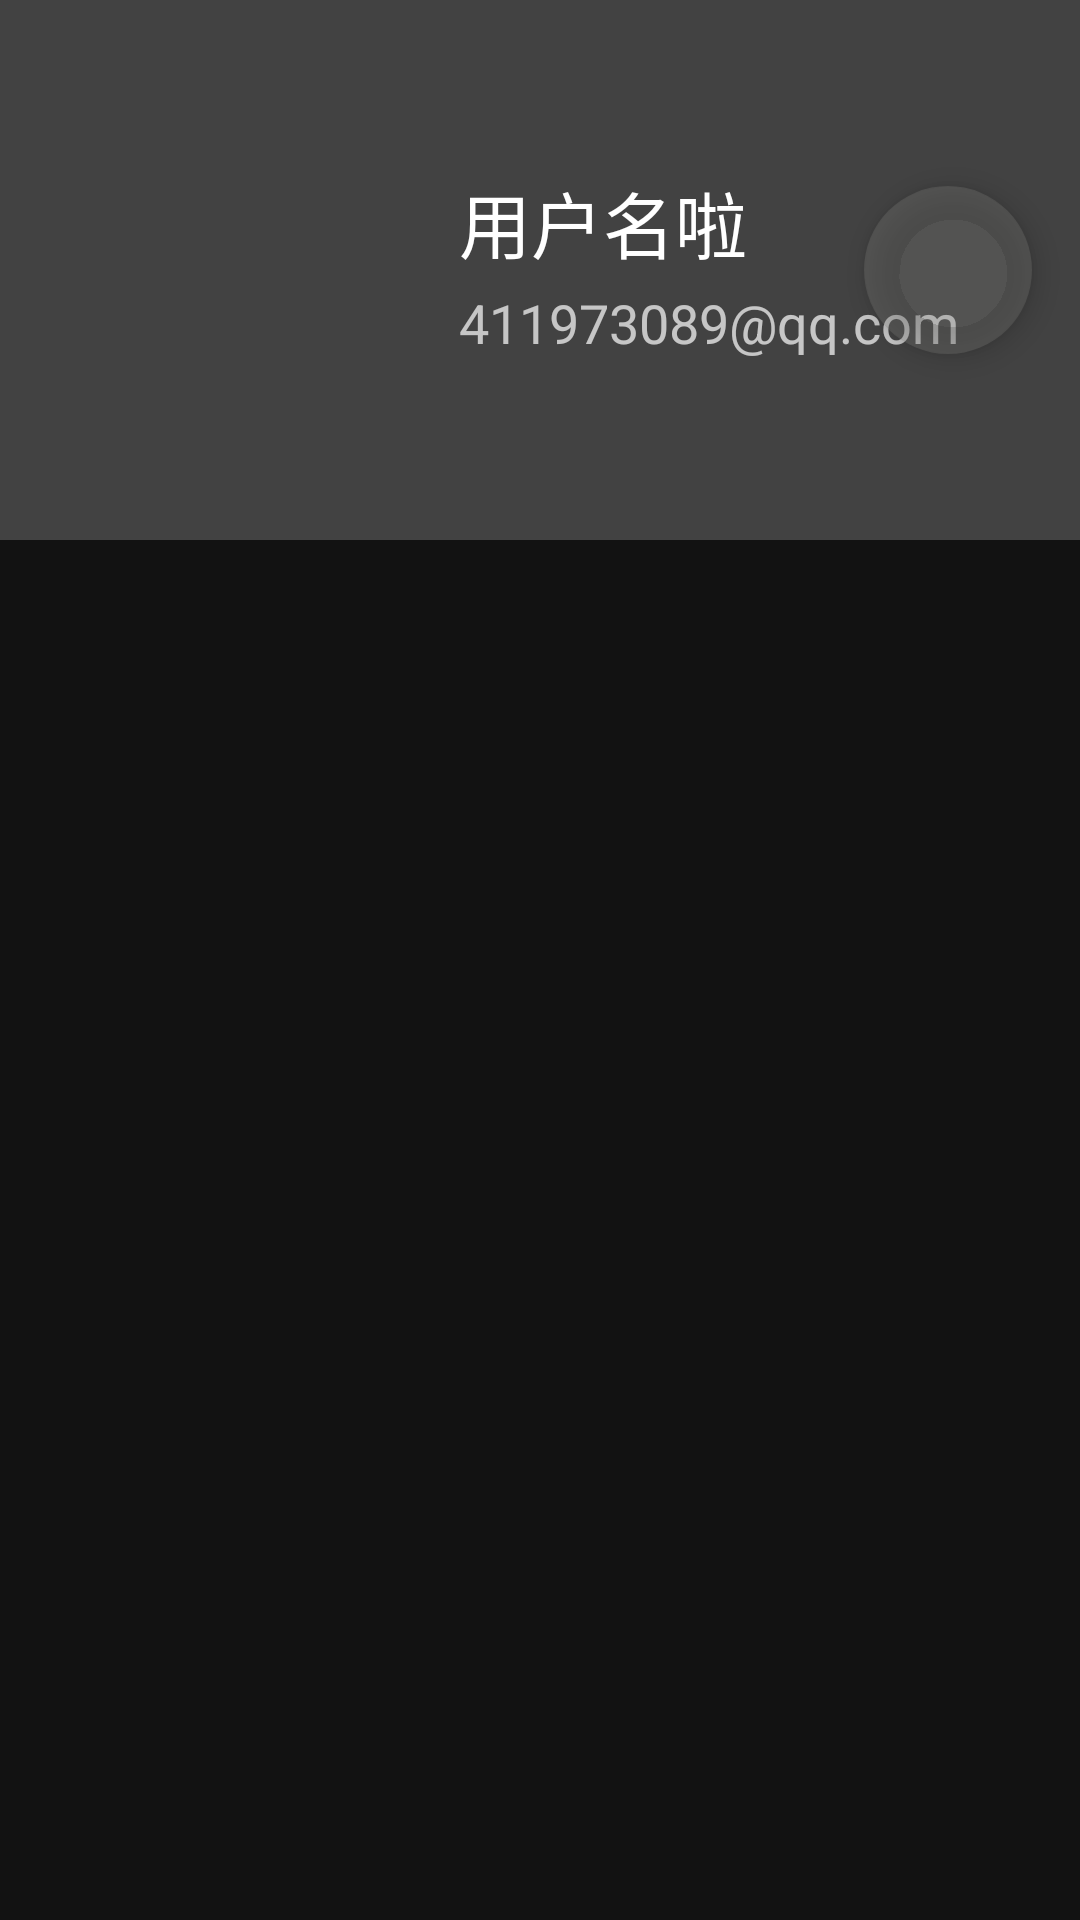

Reconstruct the res/layout file that produces this screen, plus the resources it refers to.
<!-- AndroidManifest.xml: application theme Theme.MaterialComponents.NoActionBar -->
<!-- res/layout/fragment_main_me.xml -->
<?xml version="1.0" encoding="utf-8"?>
<ScrollView xmlns:android="http://schemas.android.com/apk/res/android"
    xmlns:app="http://schemas.android.com/apk/res-auto"
    xmlns:tools="http://schemas.android.com/tools"
    android:layout_width="match_parent"
    android:layout_height="match_parent"
    tools:context=".fragments.MainMeFragment">

    <android.support.constraint.ConstraintLayout
        android:layout_width="match_parent"
        android:layout_height="wrap_content">


        <android.support.design.widget.CoordinatorLayout

            android:layout_width="match_parent"
            android:layout_height="match_parent"
            tools:context=".activities.MovieInfoActivity">

            <android.support.design.widget.AppBarLayout
                android:id="@+id/app_bar"
                android:layout_width="match_parent"
                android:layout_height="@dimen/app_user_bar_height"
                android:fitsSystemWindows="true"
                android:background="@color/cardview_dark_background"
                android:gravity="right"
                android:theme="@style/AppBarOverlay">

                <android.support.design.widget.CollapsingToolbarLayout
                    android:id="@+id/toolbar_layout"
                    android:layout_width="match_parent"
                    android:layout_height="match_parent"
                    app:contentScrim="?attr/colorPrimary"
                    app:layout_scrollFlags="scroll|exitUntilCollapsed"
                    app:toolbarId="@+id/toolbar">

                    <LinearLayout
                        android:layout_width="match_parent"
                        android:layout_height="match_parent"
                        android:layout_margin="20dp"
                        android:gravity="center|bottom"
                        android:orientation="horizontal"
                        app:layout_collapseMode="none"
                        app:layout_scrollFlags="">

                        <android.support.v7.widget.AppCompatImageView
                            android:id="@+id/me_profile_photo"
                            android:layout_width="0dp"
                            android:layout_height="match_parent"
                            android:layout_marginEnd="5dp"
                            android:layout_marginRight="5dp"
                            app:srcCompat="@drawable/caiji"
                            android:layout_weight="4" />

                        <LinearLayout
                            android:layout_width="0dp"
                            android:layout_height="match_parent"
                            android:layout_weight="8.5"
                            android:gravity="center_vertical"
                            android:layout_marginLeft="40dp"
                            android:orientation="vertical">

                            <android.support.v7.widget.AppCompatTextView
                                android:id="@+id/frag_me_username"
                                android:layout_width="match_parent"
                                android:layout_height="wrap_content"
                                android:layout_gravity="center"
                                android:textColor="#fff"
                                android:focusable="true"
                                android:focusableInTouchMode="true"
                                android:singleLine="true"
                                android:ellipsize="marquee"
                                android:text="用户名啦"
                                android:textSize="24dp" />

                            <android.support.v7.widget.AppCompatTextView
                                android:paddingVertical="4dp"
                                android:id="@+id/frag_me_email"
                                android:layout_width="match_parent"
                                android:layout_height="wrap_content"
                                android:layout_gravity="center"
                                android:focusableInTouchMode="true"
                                android:singleLine="true"
                                android:ellipsize="marquee"
                                android:text="411973089@qq.com"
                                android:textSize="18dp" />


                        </LinearLayout>

                    </LinearLayout>


                    
                    
                    
                    
                    
                    
                    
                    


                </android.support.design.widget.CollapsingToolbarLayout>
            </android.support.design.widget.AppBarLayout>

            <include
                android:id="@+id/include"
                layout="@layout/content_me" />

            <android.support.design.widget.FloatingActionButton
                android:id="@+id/fab_setting"
                android:layout_width="wrap_content"
                android:layout_height="wrap_content"
                android:layout_margin="@dimen/fab_margin"
                android:backgroundTint="@color/colorTag"
                app:borderWidth="0dp"
                app:layout_anchor="@id/app_bar"
                app:layout_anchorGravity="center|end"

                app:srcCompat="@drawable/ic_settings_white_24dp" />


        </android.support.design.widget.CoordinatorLayout>


    </android.support.constraint.ConstraintLayout>
</ScrollView>
<!-- res/layout/content_me.xml (included above) -->
<?xml version="1.0" encoding="utf-8"?>
<android.support.v4.widget.NestedScrollView xmlns:android="http://schemas.android.com/apk/res/android"
    xmlns:app="http://schemas.android.com/apk/res-auto"
    xmlns:tools="http://schemas.android.com/tools"
    android:id="@+id/movie_info_content"
    android:layout_width="match_parent"
    android:layout_height="match_parent"
    android:background="@color/cardview_dark_background"
    app:layout_behavior="@string/appbar_scrolling_view_behavior"

    tools:showIn="@layout/fragment_main_me">
    


    <LinearLayout
        android:layout_width="match_parent"
        android:layout_height="wrap_content"
        android:paddingBottom="40dp"
        android:orientation="vertical">

        <RelativeLayout
            android:layout_width="match_parent"
            android:layout_height="wrap_content"
            android:orientation="horizontal"
            android:layout_marginTop="0dp"
            android:layout_marginBottom="10dp">

            <TextView
                android:id="@+id/movie"
                android:layout_width="wrap_content"
                android:layout_height="wrap_content"
                android:layout_marginLeft="10dp"
                android:text="我的电影"
                android:textColor="#FFF"
                android:textSize="20dp" />


            <android.support.v7.widget.AppCompatTextView
                android:id="@+id/movieall"
                android:layout_width="wrap_content"
                android:layout_height="wrap_content"
                android:text="全部 >"
                android:textSize="11dp"
                android:textColor="#FFF"
                android:layout_alignParentRight="true"
                android:layout_centerVertical="true"
                android:layout_marginRight="15dp"
                android:layout_alignBaseline="@+id/movie"

                />
        </RelativeLayout>

        <View
            android:layout_width="match_parent"
            android:layout_height="1dp"
            android:layout_marginBottom="7dp"
            android:background="#FF909090" />

        <TextView
            android:id="@+id/noMovie"
            android:layout_width="match_parent"
            android:layout_height="30dp"
            android:layout_marginTop="40dp"
            android:layout_gravity="center"
            android:textAlignment="center"
            android:text="暂无信息，快去选择你喜欢的电影吧" />


        <android.support.v7.widget.RecyclerView
            android:id="@+id/watched"
            android:layout_width="wrap_content"
            android:layout_height="180dp"></android.support.v7.widget.RecyclerView>


        <TextView
            android:layout_width="wrap_content"
            android:layout_height="wrap_content"
            android:layout_margin="10dp"
            android:text="我的动态"
            android:textColor="#FFF"
            android:textSize="20dp" />

        <View
            android:layout_width="match_parent"
            android:layout_height="1dp"
            android:layout_marginBottom="7dp"
            android:background="#FF909090" />

        <TextView
            android:id="@+id/noComment"
            android:layout_width="match_parent"
            android:layout_height="wrap_content"
            android:layout_marginTop="40dp"
            android:text="暂无动态信息"
            android:textAlignment="center" />

        <android.support.v7.widget.RecyclerView
            android:id="@+id/content_me_recycler"
            android:layout_width="match_parent"
            android:layout_height="wrap_content"
            android:layout_marginHorizontal="1dp">

        </android.support.v7.widget.RecyclerView>

    </LinearLayout>

</android.support.v4.widget.NestedScrollView>
<!-- resources referenced by this layout -->
<resources>
  <color name="colorTag">#4880807C</color>
  <dimen name="app_user_bar_height">180dp</dimen>
  <dimen name="fab_margin">16dp</dimen>
  <style name="AppBarOverlay" parent="ThemeOverlay.AppCompat.Dark.ActionBar" />
  <style name="PopupOverlay" parent="ThemeOverlay.AppCompat.Light" />
</resources>
